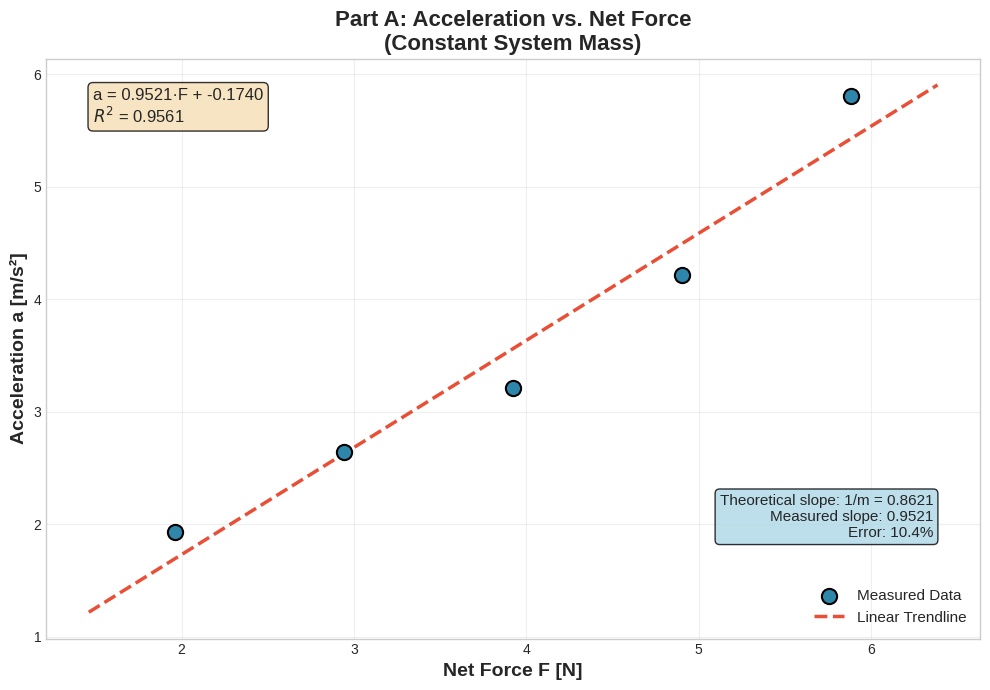

The matplotlib source for this figure:
import matplotlib.pyplot as plt
import numpy as np
from scipy import stats

# Data from Part A - Force vs Acceleration (constant mass)
F = np.array([1.962, 2.943, 3.924, 4.905, 5.886])  # Force [N]
a = np.array([1.93, 2.64, 3.21, 4.22, 5.81])       # Acceleration [m/s²]

# Linear regression
slope, intercept, r_value, p_value, std_err = stats.linregress(F, a)
r_squared = r_value**2

# Create trendline
F_line = np.linspace(min(F) - 0.5, max(F) + 0.5, 100)
a_line = slope * F_line + intercept

# Create the plot
plt.figure(figsize=(10, 7))
plt.style.use('seaborn-v0_8-whitegrid')

# Plot data points
plt.scatter(F, a, color='#2E86AB', s=120, zorder=5, edgecolors='black', linewidth=1.5, label='Measured Data')

# Plot trendline
plt.plot(F_line, a_line, color='#E94F37', linewidth=2.5, linestyle='--', label='Linear Trendline')

# Labels and title
plt.xlabel('Net Force F [N]', fontsize=14, fontweight='bold')
plt.ylabel('Acceleration a [m/s²]', fontsize=14, fontweight='bold')
plt.title('Part A: Acceleration vs. Net Force\n(Constant System Mass)', fontsize=16, fontweight='bold')

# Add equation and R² to plot
equation_text = f'a = {slope:.4f}·F + {intercept:.4f}\n$R^2$ = {r_squared:.4f}'
plt.text(0.05, 0.95, equation_text, transform=plt.gca().transAxes, fontsize=12,
         verticalalignment='top', bbox=dict(boxstyle='round', facecolor='wheat', alpha=0.8))

# Theoretical slope calculation
# Total mass = cart (260g) + basket (100g) + 8 weights (800g) = 1160g = 1.16 kg
m_total = 1.16  # kg
theoretical_slope = 1 / m_total

# Add theoretical comparison
theory_text = f'Theoretical slope: 1/m = {theoretical_slope:.4f}\nMeasured slope: {slope:.4f}\nError: {abs(slope - theoretical_slope)/theoretical_slope * 100:.1f}%'
plt.text(0.95, 0.25, theory_text, transform=plt.gca().transAxes, fontsize=11,
         verticalalignment='top', horizontalalignment='right',
         bbox=dict(boxstyle='round', facecolor='lightblue', alpha=0.8))

plt.legend(loc='lower right', fontsize=11)
plt.grid(True, alpha=0.3)
plt.tight_layout()

# Save the plot
plt.savefig('part_a_graph.png', dpi=150, bbox_inches='tight')
plt.show()

print("\n" + "="*50)
print("Part A - Analysis Results")
print("="*50)
print(f"Linear Regression: a = {slope:.4f}·F + {intercept:.4f}")
print(f"R² = {r_squared:.4f}")
print(f"Measured slope (1/m): {slope:.4f} kg⁻¹")
print(f"Theoretical slope (1/m_total): {theoretical_slope:.4f} kg⁻¹")
print(f"Relative error: {abs(slope - theoretical_slope)/theoretical_slope * 100:.1f}%")
print("="*50)
